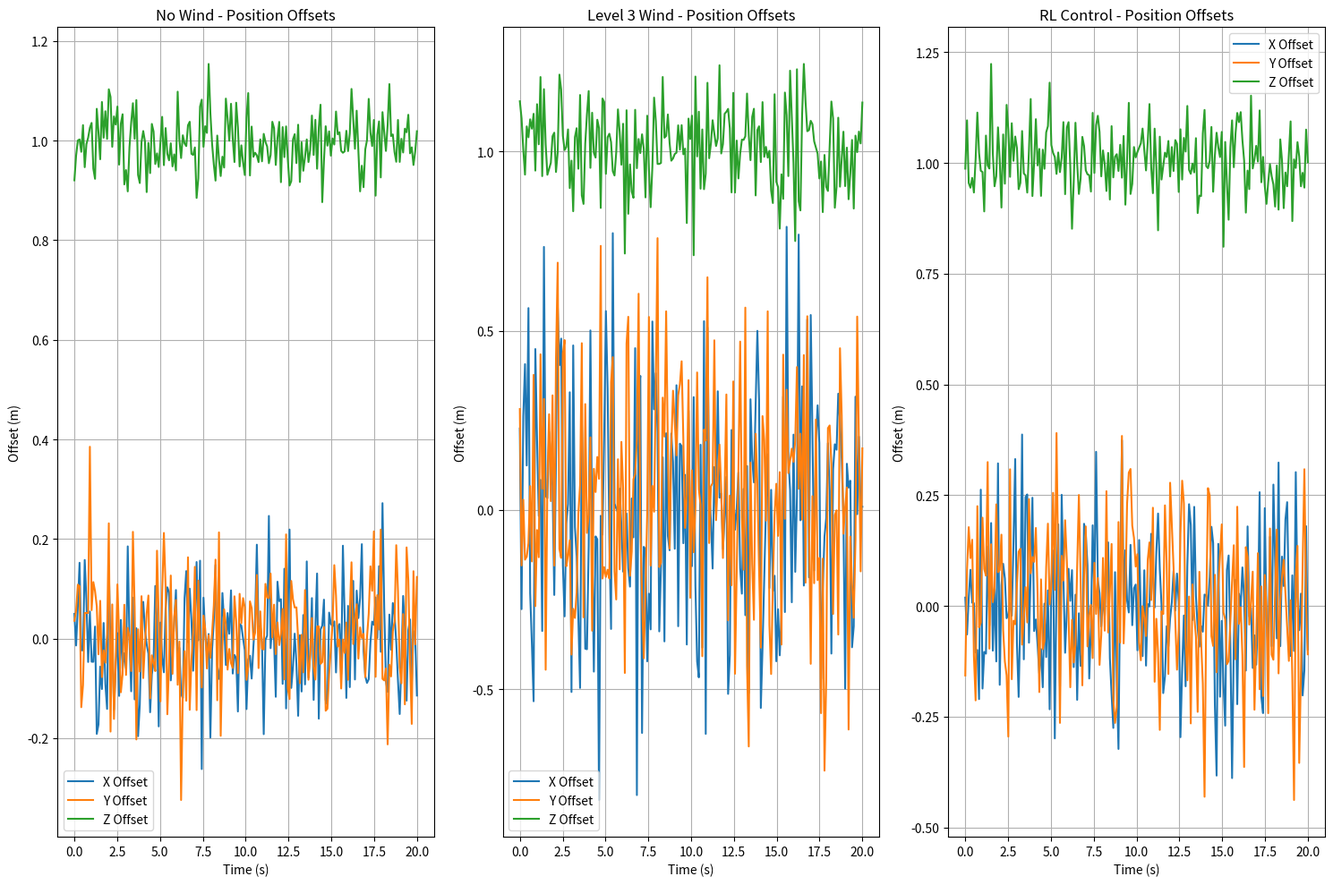

The matplotlib source for this figure:
import numpy as np
import matplotlib.pyplot as plt
import pandas as pd

# 设置随机种子以确保结果的可重复性
np.random.seed(42)

# 模拟数据参数
num_samples = 200  # 每秒10个数据点，共20秒
time = np.linspace(0, 20, num_samples)

# 无风状态下的位置偏移数据
no_wind_position = {
    "time": time,
    "x": np.random.normal(0, 0.1, num_samples),    # x位置偏移，均值0，标准差0.1
    "y": np.random.normal(0, 0.1, num_samples),    # y位置偏移，均值0，标准差0.1
    "z": np.random.normal(1, 0.05, num_samples),   # z位置（高度），均值1，标准差0.05
}

# 三级风自然状态下的位置偏移数据
wind_level3_natural_position = {
    "time": time,
    "x": np.random.normal(0, 0.3, num_samples),    # x位置偏移，均值0，标准差0.3
    "y": np.random.normal(0, 0.3, num_samples),    # y位置偏移，均值0，标准差0.3
    "z": np.random.normal(1, 0.1, num_samples),    # z位置（高度），均值1，标准差0.1
}

# 三级风强化学习控制状态下的位置偏移数据
wind_level3_rl_position = {
    "time": time,
    "x": np.random.normal(0, 0.15, num_samples),   # x位置偏移，均值0，标准差0.15
    "y": np.random.normal(0, 0.15, num_samples),   # y位置偏移，均值0，标准差0.15
    "z": np.random.normal(1, 0.07, num_samples),   # z位置（高度），均值1，标准差0.07
}

# 将数据转换为DataFrame
no_wind_pos_df = pd.DataFrame(no_wind_position)
wind_level3_natural_pos_df = pd.DataFrame(wind_level3_natural_position)
wind_level3_rl_pos_df = pd.DataFrame(wind_level3_rl_position)

# 可视化位置偏移
plt.figure(figsize=(15, 10))

# 绘制无风状态下的位置偏移
plt.subplot(1, 3, 1)
plt.plot(no_wind_pos_df["time"], no_wind_pos_df["x"], label="X Offset")
plt.plot(no_wind_pos_df["time"], no_wind_pos_df["y"], label="Y Offset")
plt.plot(no_wind_pos_df["time"], no_wind_pos_df["z"], label="Z Offset")
plt.title("No Wind - Position Offsets")
plt.xlabel("Time (s)")
plt.ylabel("Offset (m)")
plt.legend()
plt.grid(True)

# 绘制三级风自然状态下的位置偏移
plt.subplot(1, 3, 2)
plt.plot(wind_level3_natural_pos_df["time"], wind_level3_natural_pos_df["x"], label="X Offset")
plt.plot(wind_level3_natural_pos_df["time"], wind_level3_natural_pos_df["y"], label="Y Offset")
plt.plot(wind_level3_natural_pos_df["time"], wind_level3_natural_pos_df["z"], label="Z Offset")
plt.title("Level 3 Wind - Position Offsets")
plt.xlabel("Time (s)")
plt.ylabel("Offset (m)")
plt.legend()
plt.grid(True)

# 绘制三级风强化学习控制状态下的位置偏移
plt.subplot(1, 3, 3)
plt.plot(wind_level3_rl_pos_df["time"], wind_level3_rl_pos_df["x"], label="X Offset")
plt.plot(wind_level3_rl_pos_df["time"], wind_level3_rl_pos_df["y"], label="Y Offset")
plt.plot(wind_level3_rl_pos_df["time"], wind_level3_rl_pos_df["z"], label="Z Offset")
plt.title("RL Control - Position Offsets")
plt.xlabel("Time (s)")
plt.ylabel("Offset (m)")
plt.legend()
plt.grid(True)

plt.tight_layout()
plt.show()
